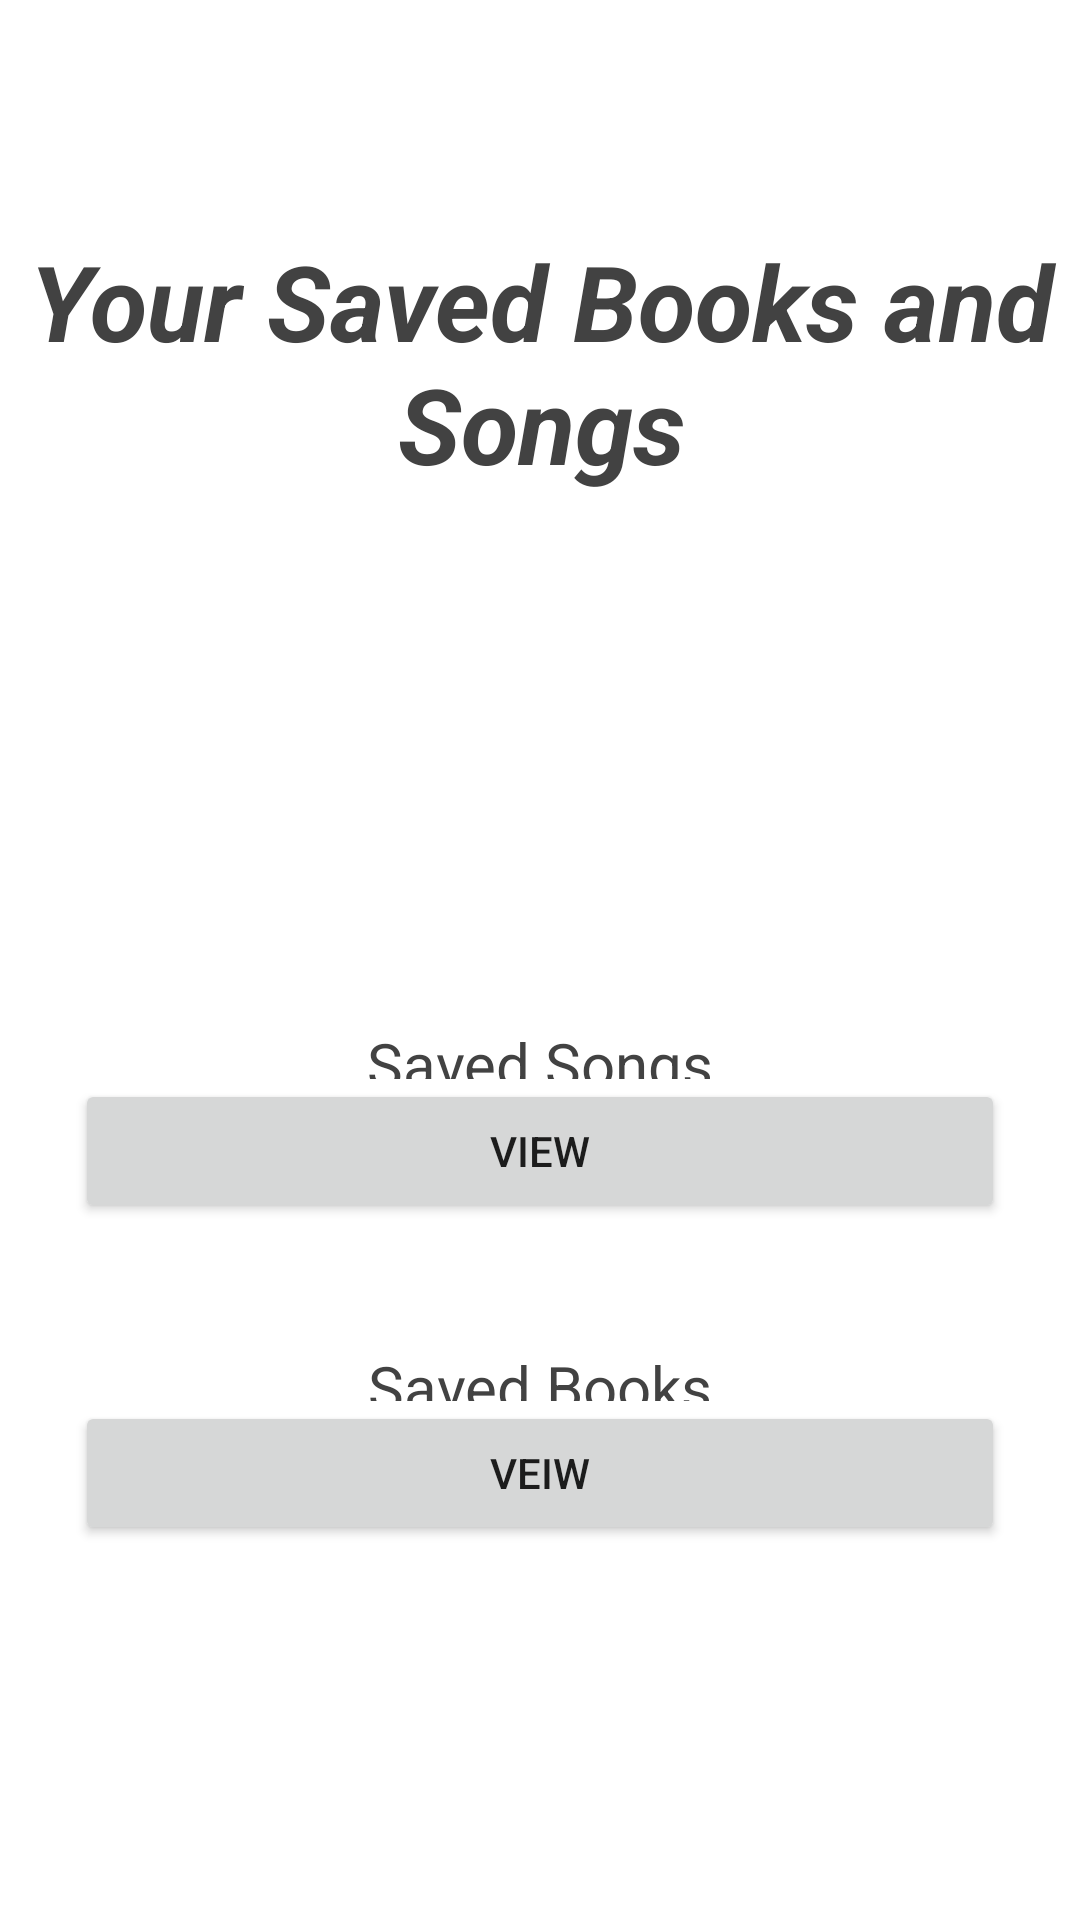

Produce the Android XML layout that renders to this screen, including the resource entries it uses.
<!-- AndroidManifest.xml: application theme Theme.BooksNMusic -->
<!-- res/layout/activity_saved_book_songs.xml -->
<?xml version="1.0" encoding="utf-8"?>
<androidx.constraintlayout.widget.ConstraintLayout xmlns:android="http://schemas.android.com/apk/res/android"
    xmlns:app="http://schemas.android.com/apk/res-auto"
    xmlns:tools="http://schemas.android.com/tools"
    android:layout_width="match_parent"
    android:layout_height="match_parent"
    tools:context=".savedBookSongs">

    <Button
        android:id="@+id/button"
        android:layout_width="310dp"
        android:layout_height="wrap_content"
        android:layout_marginBottom="41dp"
        android:text="view"
        app:layout_constraintBottom_toTopOf="@+id/textView2"
        app:layout_constraintEnd_toEndOf="parent"
        app:layout_constraintStart_toStartOf="parent"
        app:layout_constraintTop_toBottomOf="@+id/textView3" />

    <Button
        android:id="@+id/button2"
        android:layout_width="310dp"
        android:layout_height="wrap_content"
        android:layout_marginBottom="125dp"
        android:text="veiw"
        app:layout_constraintBottom_toBottomOf="parent"
        app:layout_constraintEnd_toEndOf="parent"
        app:layout_constraintStart_toStartOf="parent"
        app:layout_constraintTop_toBottomOf="@+id/textView2" />

    <TextView
        android:id="@+id/textView"
        android:layout_width="408dp"
        android:layout_height="142dp"
        android:layout_marginTop="50dp"
        android:layout_marginBottom="149dp"
        android:gravity="center"
        android:text="Your Saved Books and Songs"
        android:textColor="@color/cardview_dark_background"
        android:textSize="35dp"
        android:textStyle="bold|italic"
        app:layout_constraintBottom_toTopOf="@+id/textView3"
        app:layout_constraintEnd_toEndOf="parent"
        app:layout_constraintStart_toStartOf="parent"
        app:layout_constraintTop_toTopOf="parent" />

    <TextView
        android:id="@+id/textView2"
        android:layout_width="0dp"
        android:layout_height="0dp"
        android:layout_marginStart="50dp"
        android:layout_marginEnd="50dp"
        android:gravity="center"
        android:text="Saved Books"
        android:textColor="@color/cardview_dark_background"
        android:textSize="20dp"
        app:layout_constraintBottom_toTopOf="@+id/button2"
        app:layout_constraintEnd_toEndOf="parent"
        app:layout_constraintStart_toStartOf="parent"
        app:layout_constraintTop_toBottomOf="@+id/button" />

    <TextView
        android:id="@+id/textView3"
        android:layout_width="0dp"
        android:layout_height="0dp"
        android:layout_marginStart="50dp"
        android:layout_marginEnd="50dp"
        android:gravity="center"
        android:text="Saved Songs"
        android:textColor="@color/cardview_dark_background"
        android:textSize="20dp"
        app:layout_constraintBottom_toTopOf="@+id/button"
        app:layout_constraintEnd_toEndOf="parent"
        app:layout_constraintStart_toStartOf="parent"
        app:layout_constraintTop_toBottomOf="@+id/textView" />
</androidx.constraintlayout.widget.ConstraintLayout>
<!-- resources referenced by this layout -->
<resources>
  <style name="Theme.BooksNMusic" parent="Theme.MaterialComponents.DayNight.DarkActionBar">
          
          <item name="colorPrimary">@color/purple_500</item>
          <item name="colorPrimaryVariant">@color/purple_700</item>
          <item name="colorOnPrimary">@color/white</item>
          
          <item name="colorSecondary">@color/teal_200</item>
          <item name="colorSecondaryVariant">@color/teal_700</item>
          <item name="colorOnSecondary">@color/black</item>
          
          <item name="android:statusBarColor" tools:targetApi="l">?attr/colorPrimaryVariant</item>
          
      </style>
  <!-- not gathered from this repository: default colours our renderer supplied (Android Studio template values) -->
  <color name="purple_500">#FF6200EE</color>
  <color name="purple_700">#FF3700B3</color>
  <color name="teal_200">#FF03DAC5</color>
  <color name="teal_700">#FF018786</color>
  <color name="black">#FF000000</color>
  <color name="white">#FFFFFFFF</color>
</resources>
